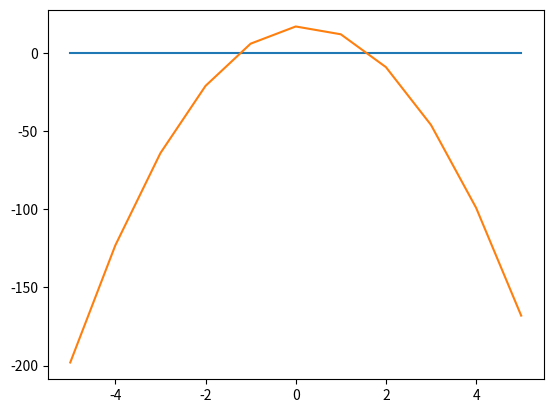

The script that saved this image:
# Дана функция f(x) = -8x^2+3x+17

# 1 Опоределить корни

from sympy import *

x = Symbol('x')
func=-8*x**2+3*x+17
y=solve(func)
x1=float(y[0])
x2=float(y[1])
print(x1,x2)

# 2 Найти интервалы, на которых функция возрастает

fd=diff(func)
print(solve(0<fd))

# 3 Найти интервалы, на которых функция убывает

print(solve(fd<0))

# 4 Построить график

import matplotlib.pyplot as plt
list_y=[]
for i in range(-5,6):
    x=i
    y=-8*x**2+3*x+17
    list_y.append(y)
print(list_y)
plt.plot(range(-5,6),[0,0,0,0,0,0,0,0,0,0,0])
plt.plot(range(-5,6),list_y)

# 5 Вычислить вершину

corni=solve(fd)
top=corni[0]
x=top
y=-8*x**2+3*x+17
print(top,y)

# 6 Определить промежутки, на котором f > 0

solve(0<func)

# 7 Определить промежутки, на котором f < 0

solve(func<0)
